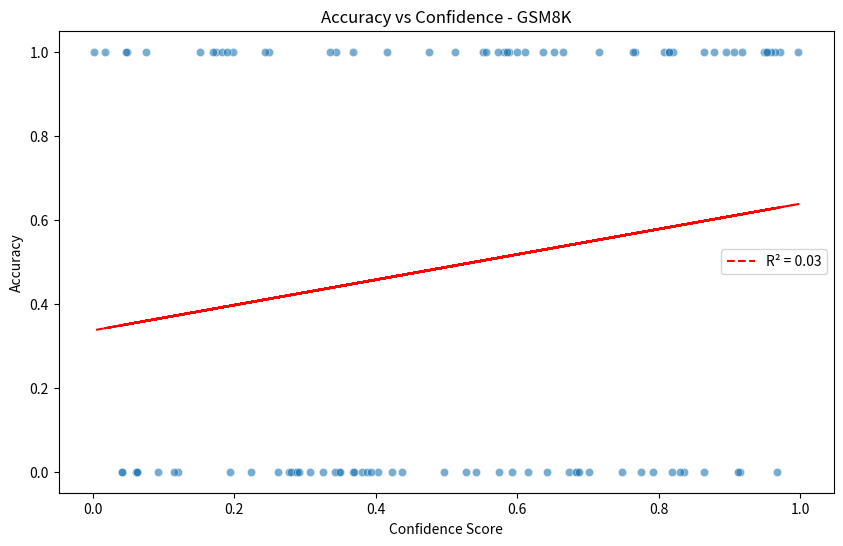
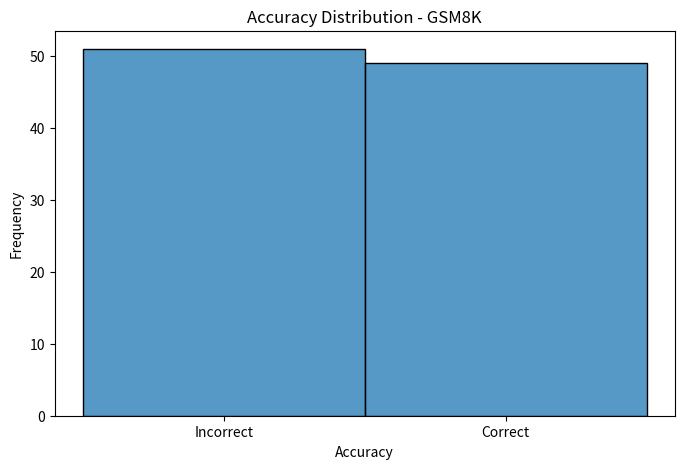
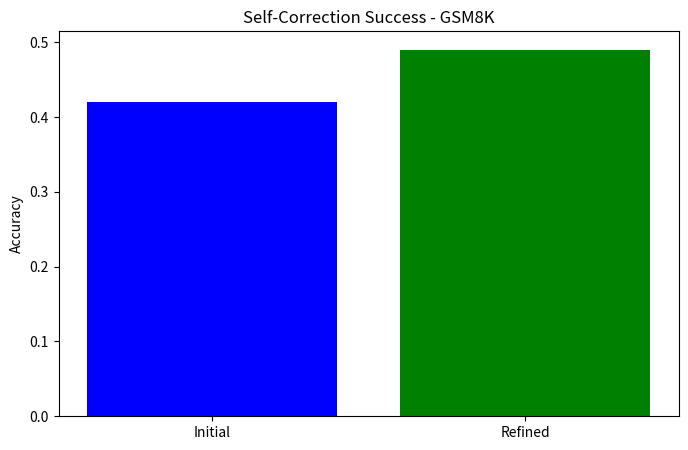
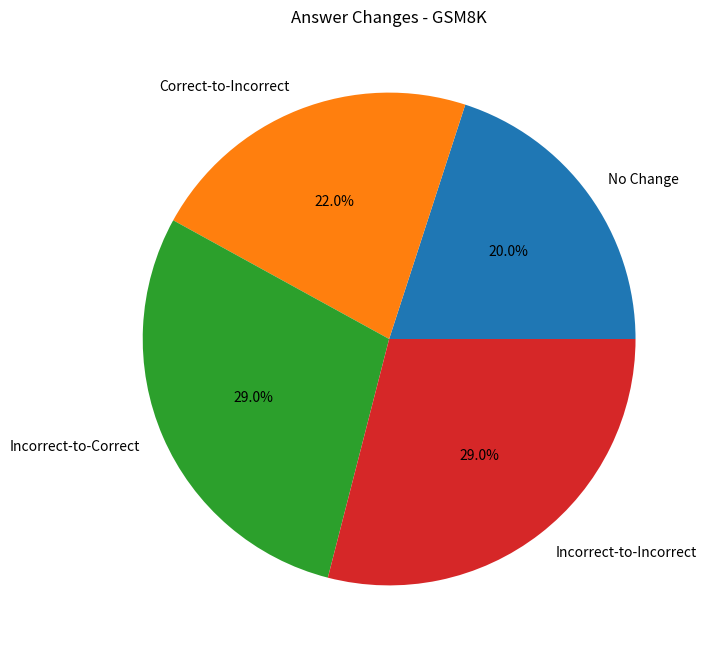
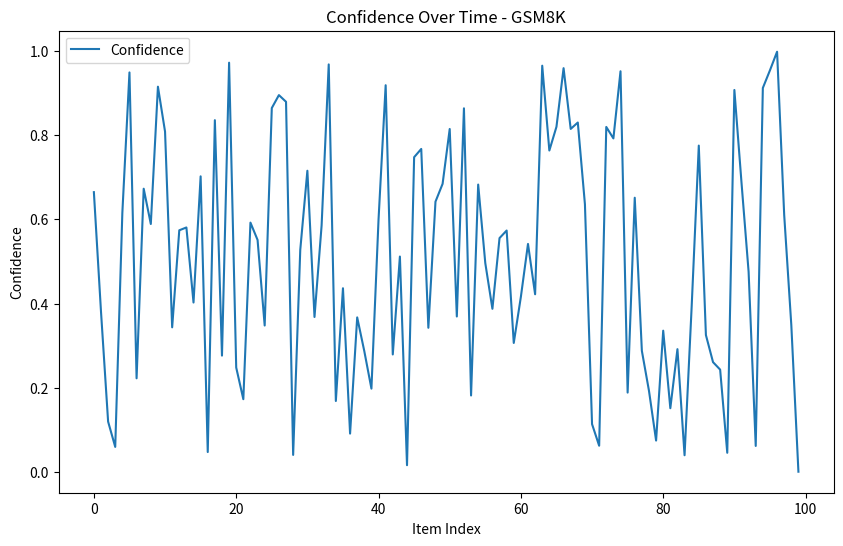
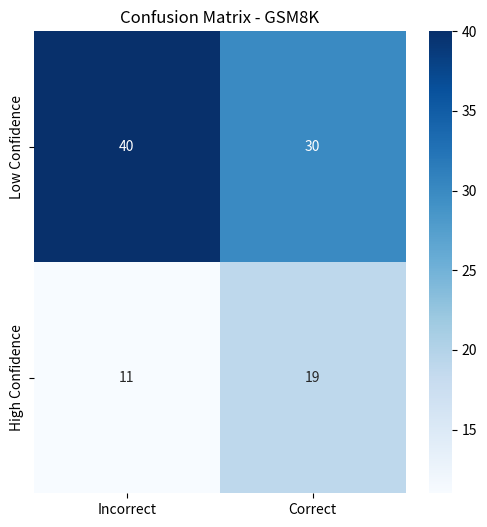
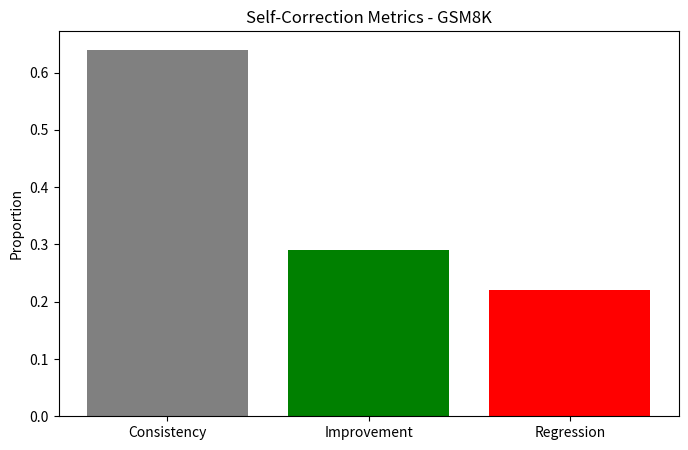
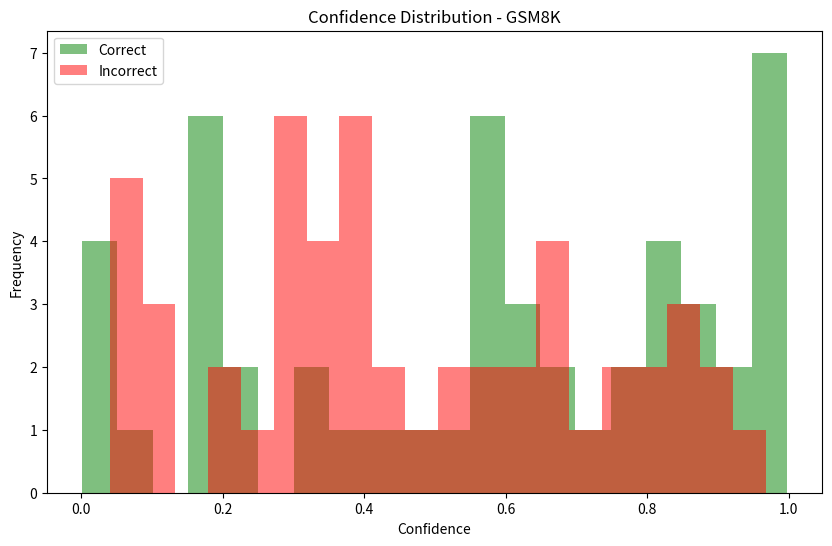
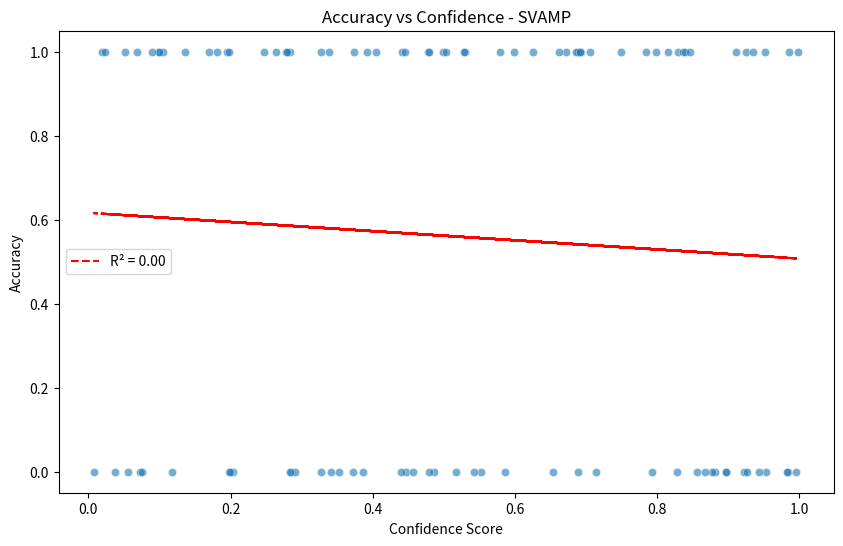
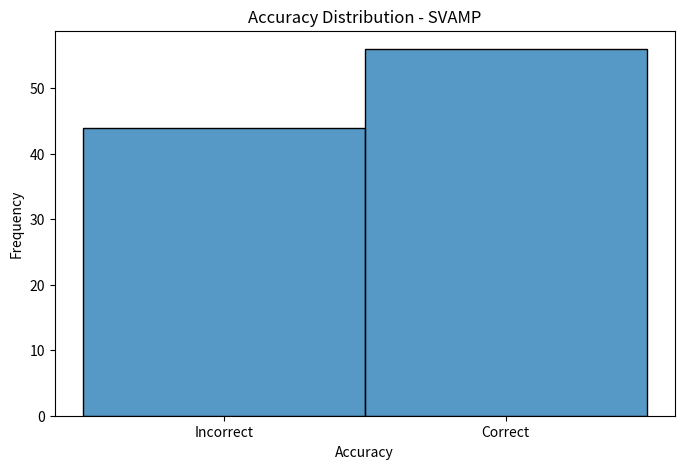
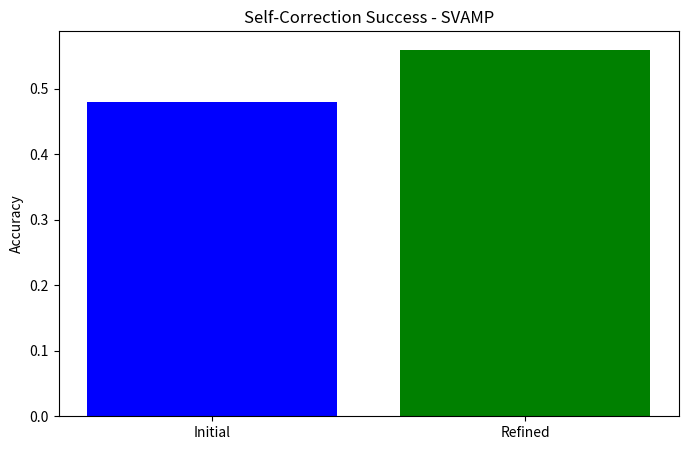
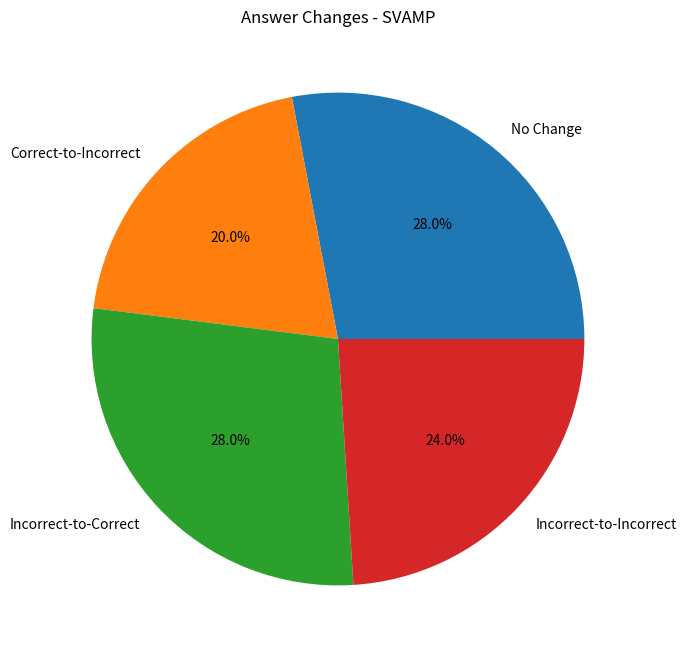
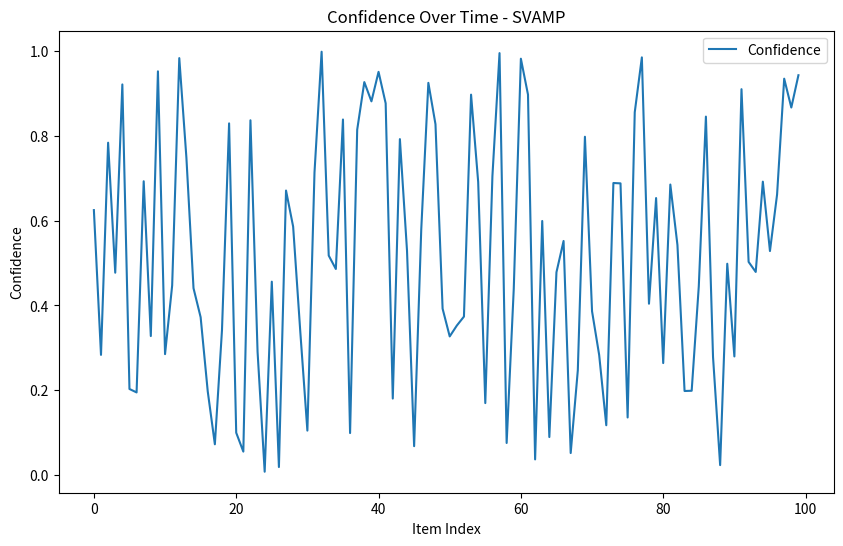
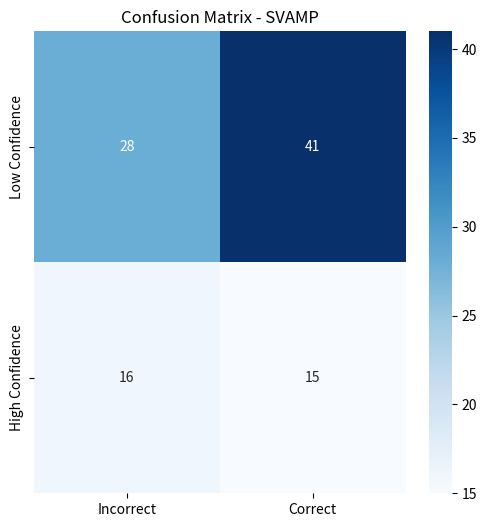
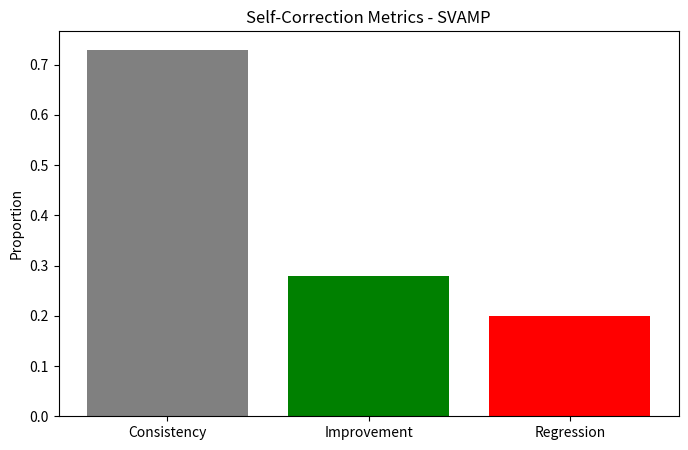
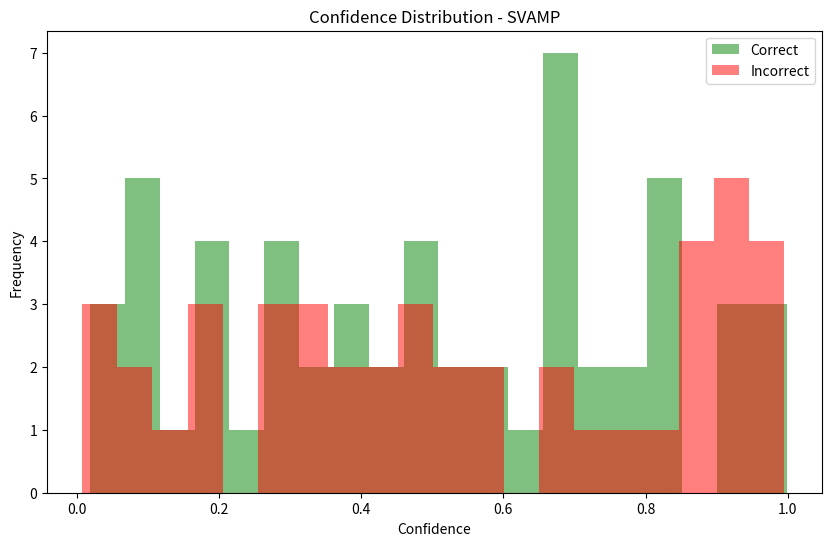

Write the Python code that produced these figures, in order.
import numpy as np
import os
import matplotlib.pyplot as plt
import seaborn as sns
from scipy.stats import linregress
from tqdm import tqdm

# List of datasets (Domestic_Robot removed)
datasets = ['GSM8K', 'SVAMP', 'HotpotQA', 'Sports', 'LLC']

def generate_sample_data(dataset_name, sample_size=100):
    """Generate random sample data for a given dataset."""
    results = []
    for _ in tqdm(range(sample_size), desc=f"Generating sample data for {dataset_name}"):
        accuracy = np.random.choice([0, 1])
        confidence = np.random.uniform(0, 1)
        consistency = np.random.choice([True, False], p=[0.7, 0.3])
        initial_correct = np.random.choice([True, False])
        final_correct = (accuracy == 1)
        improvement = not initial_correct and final_correct
        regression = initial_correct and not final_correct
        ground_truth = str(np.random.randint(1, 100)) if dataset_name in ['GSM8K', 'SVAMP', 'LLC'] else \
                       np.random.choice(['yes', 'no']) if dataset_name == 'Sports' else "Sample Answer"
        initial_response = ground_truth if initial_correct else str(np.random.randint(1, 100))
        final_response = ground_truth if final_correct else str(np.random.randint(1, 100))
        
        result = {
            'question': f"Sample question for {dataset_name}",
            'initial_response': initial_response,
            'final_response': final_response,
            'confidence': confidence,
            'accuracy': accuracy,
            'consistency': consistency,
            'improvement': improvement,
            'regression': regression,
            'ground_truth': ground_truth
        }
        results.append(result)
    return results

class Analytics:
    @staticmethod
    def generate_report(results, dataset_name):
        accuracies = [r['accuracy'] for r in results if r is not None]
        confidences = [r['confidence'] for r in results if r is not None]
        consistencies = [r['consistency'] for r in results if r is not None]
        improvements = [r['improvement'] for r in results if r is not None]
        regressions = [r['regression'] for r in results if r is not None]
        
        report = {
            'dataset': dataset_name,
            'accuracy': np.mean(accuracies) if accuracies else 0,
            'confidence': np.mean(confidences) if confidences else 0,
            'accuracy_confidence_correlation': np.corrcoef(accuracies, confidences)[0, 1] if len(accuracies) > 1 else 0,
            'sample_size': len(results),
            'consistency': np.mean(consistencies) if consistencies else 0,
            'improvement': np.mean(improvements) if improvements else 0,
            'regression': np.mean(regressions) if regressions else 0
        }
        
        os.makedirs('results', exist_ok=True)
        
        # 1. Accuracy vs Confidence Scatter Plot
        plt.figure(figsize=(10, 6))
        sns.scatterplot(x=confidences, y=accuracies, alpha=0.6)
        if len(accuracies) > 1:
            slope, intercept, r_value, _, _ = linregress(confidences, accuracies)
            line = [slope * x + intercept for x in confidences]
            plt.plot(confidences, line, color='red', linestyle='--', label=f'R² = {r_value**2:.2f}')
        plt.title(f'Accuracy vs Confidence - {dataset_name}')
        plt.xlabel('Confidence Score')
        plt.ylabel('Accuracy')
        plt.legend()
        plt.savefig(f'results/{dataset_name}_accuracy_vs_confidence.png')
        plt.close()
        
        # 2. Accuracy Distribution Histogram
        plt.figure(figsize=(8, 5))
        sns.histplot(accuracies, bins=[-0.5, 0.5, 1.5], discrete=True)
        plt.title(f'Accuracy Distribution - {dataset_name}')
        plt.xlabel('Accuracy')
        plt.ylabel('Frequency')
        plt.xticks([0, 1], ['Incorrect', 'Correct'])
        plt.savefig(f'results/{dataset_name}_accuracy_dist.png')
        plt.close()
        
        # 3. Self-Correction Success Bar Chart
        plt.figure(figsize=(8, 5))
        initial_acc = np.mean([1 if r['initial_response'] == r['ground_truth'] else 0 for r in results if r is not None])
        refined_acc = np.mean(accuracies)
        plt.bar(['Initial', 'Refined'], [initial_acc, refined_acc], color=['blue', 'green'])
        plt.title(f'Self-Correction Success - {dataset_name}')
        plt.ylabel('Accuracy')
        plt.savefig(f'results/{dataset_name}_self_correction_success.png')
        plt.close()
        
        # 4. Answer Changes Pie Chart
        changes = {'No Change': 0, 'Correct-to-Incorrect': 0, 'Incorrect-to-Correct': 0, 'Incorrect-to-Incorrect': 0}
        for r in results:
            if r is None: continue
            init_correct = r['initial_response'] == r['ground_truth']
            final_correct = r['final_response'] == r['ground_truth']
            if init_correct and final_correct:
                changes['No Change'] += 1
            elif init_correct and not final_correct:
                changes['Correct-to-Incorrect'] += 1
            elif not init_correct and final_correct:
                changes['Incorrect-to-Correct'] += 1
            else:
                changes['Incorrect-to-Incorrect'] += 1
        plt.figure(figsize=(8, 8))
        plt.pie(changes.values(), labels=changes.keys(), autopct='%1.1f%%')
        plt.title(f'Answer Changes - {dataset_name}')
        plt.savefig(f'results/{dataset_name}_answer_change_pie.png')
        plt.close()
        
        # 5. Confidence Over Time Plot
        plt.figure(figsize=(10, 6))
        plt.plot(range(len(confidences)), confidences, label='Confidence')
        plt.title(f'Confidence Over Time - {dataset_name}')
        plt.xlabel('Item Index')
        plt.ylabel('Confidence')
        plt.legend()
        plt.savefig(f'results/{dataset_name}_confidence_over_time.png')
        plt.close()
        
        # 6. Confusion Matrix
        conf_matrix = np.zeros((2, 2))
        for r in results:
            if r is None: continue
            conf = 1 if r['confidence'] >= 0.7 else 0
            acc = 1 if r['accuracy'] else 0
            conf_matrix[conf, acc] += 1
        plt.figure(figsize=(6, 6))
        sns.heatmap(conf_matrix, annot=True, fmt='.0f', cmap='Blues', xticklabels=['Incorrect', 'Correct'], yticklabels=['Low Confidence', 'High Confidence'])
        plt.title(f'Confusion Matrix - {dataset_name}')
        plt.savefig(f'results/{dataset_name}_confusion_matrix.png')
        plt.close()
        
        # 7. Metrics Bar Chart
        metrics = {
            'Consistency': np.mean(consistencies),
            'Improvement': np.mean(improvements),
            'Regression': np.mean(regressions)
        }
        plt.figure(figsize=(8, 5))
        plt.bar(metrics.keys(), metrics.values(), color=['gray', 'green', 'red'])
        plt.title(f'Self-Correction Metrics - {dataset_name}')
        plt.ylabel('Proportion')
        plt.savefig(f'results/{dataset_name}_metrics_bar.png')
        plt.close()

        # 8. Confidence Histogram by Correctness
        correct_conf = [conf for conf, acc in zip(confidences, accuracies) if acc == 1]
        incorrect_conf = [conf for conf, acc in zip(confidences, accuracies) if acc == 0]
        plt.figure(figsize=(10, 6))
        plt.hist(correct_conf, bins=20, alpha=0.5, label='Correct', color='green')
        plt.hist(incorrect_conf, bins=20, alpha=0.5, label='Incorrect', color='red')
        plt.title(f'Confidence Distribution - {dataset_name}')
        plt.xlabel('Confidence')
        plt.ylabel('Frequency')
        plt.legend()
        plt.savefig(f'results/{dataset_name}_confidence_hist.png')
        plt.close()
        
        return report

if __name__ == "__main__":
    analytics = Analytics()
    all_results = {}
    
    for dataset in datasets:
        print(f"\nGenerating sample data for {dataset}...")
        sample_results = generate_sample_data(dataset, sample_size=100)
        all_results[dataset] = sample_results
        
        report = analytics.generate_report(sample_results, dataset)
        print(f"\n{report['dataset']} Report:")
        print(f"Accuracy: {report['accuracy']:.2%}")
        print(f"Avg Confidence: {report['confidence']:.2f}")
        print(f"Correlation: {report['accuracy_confidence_correlation']:.2f}")
        print(f"Sample Size: {report['sample_size']}")
        print(f"Consistency: {report['consistency']:.2%}")
        print(f"Improvement: {report['improvement']:.2%}")
        print(f"Regression: {report['regression']:.2%}")
    
    print("\nSample data generation and reporting complete. Check 'results' directory for visualizations.")
